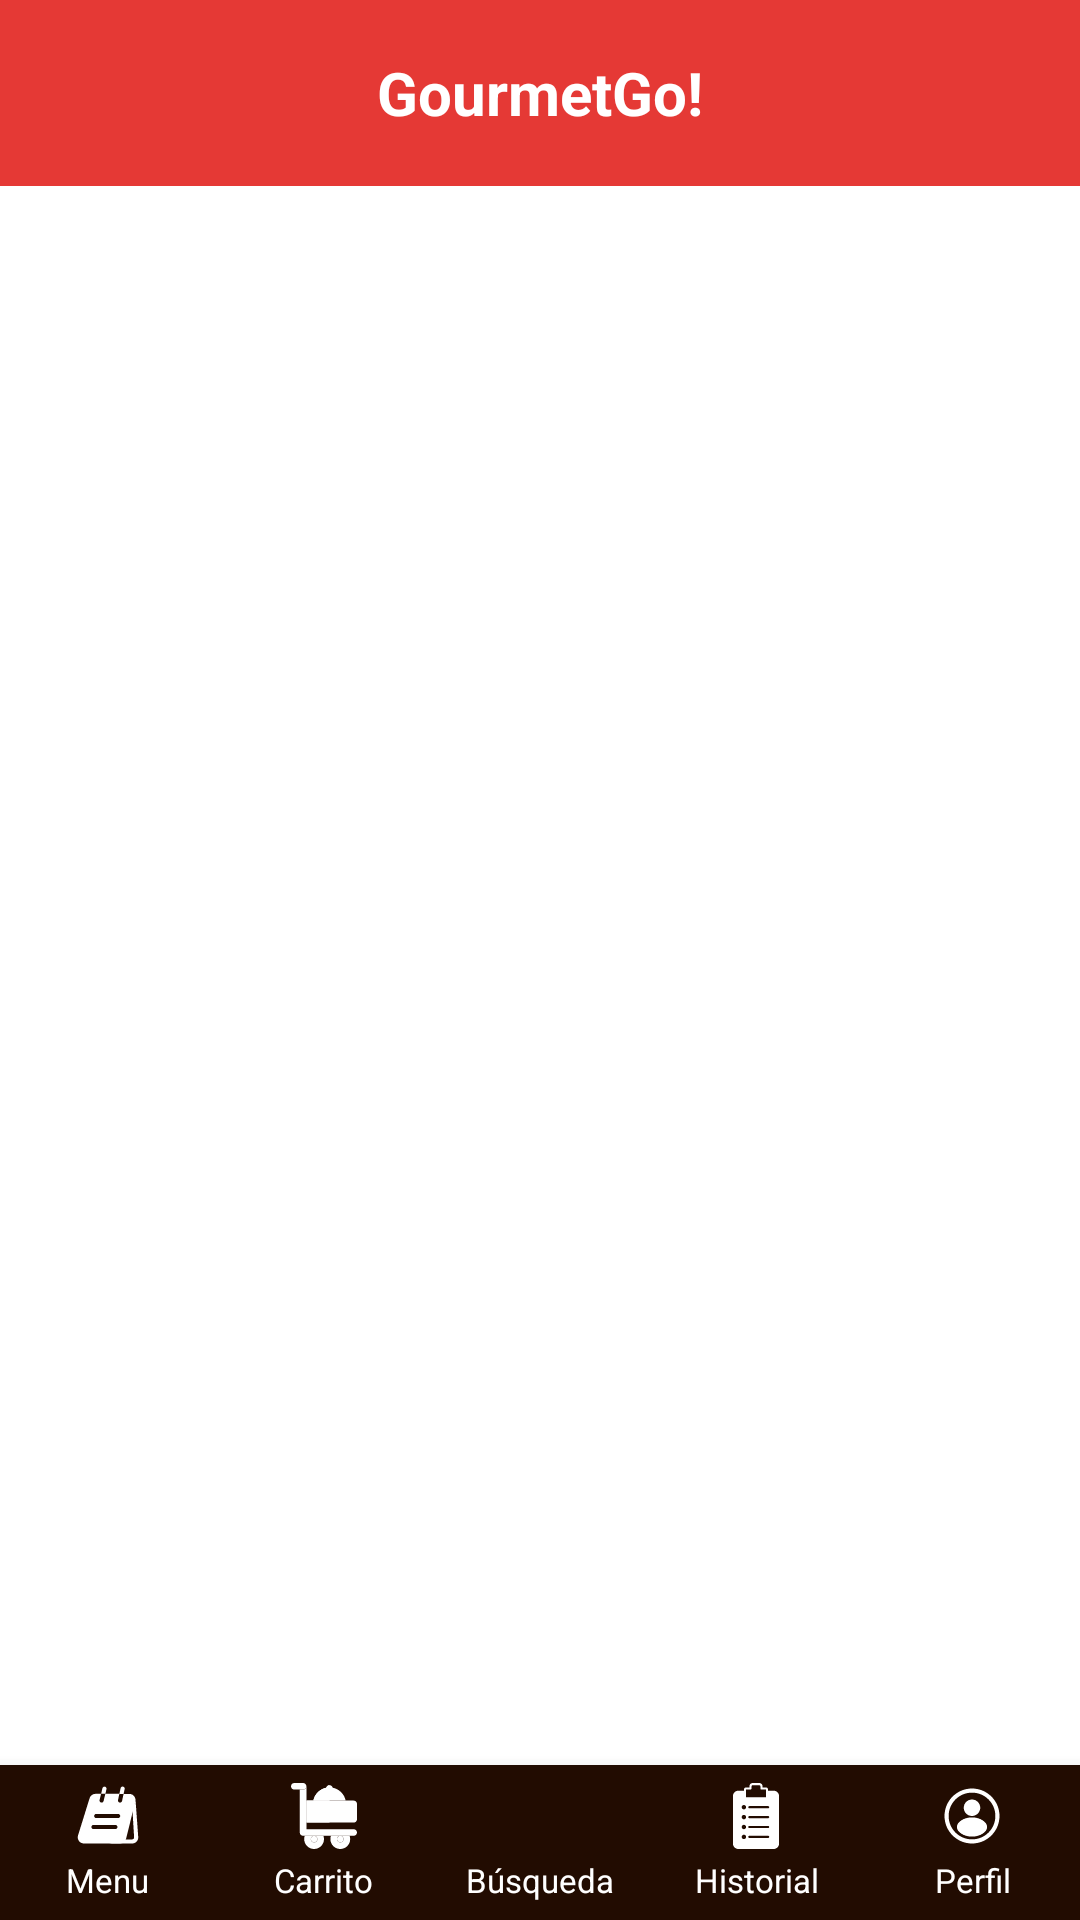

Android layout source for this screen:
<!-- AndroidManifest.xml: application theme Theme.ProjectMobileApplicacion -->
<!-- res/layout/activity_main.xml -->
<?xml version="1.0" encoding="utf-8"?>
<androidx.constraintlayout.widget.ConstraintLayout
    xmlns:android="http://schemas.android.com/apk/res/android"
    xmlns:app="http://schemas.android.com/apk/res-auto"
    xmlns:tools="http://schemas.android.com/tools"
    android:id="@+id/main"
    android:layout_width="match_parent"
    android:layout_height="match_parent"
    tools:context=".MainActivity">

    <include
        android:id="@+id/topBar"
        layout="@layout/navigation_bar_top"
        android:layout_width="match_parent"
        android:layout_height="wrap_content"
        app:layout_constraintTop_toTopOf="parent"
        app:layout_constraintStart_toStartOf="parent"
        app:layout_constraintEnd_toEndOf="parent"/>

    <androidx.fragment.app.FragmentContainerView
        android:id="@+id/fragmentContainer"
        android:layout_width="match_parent"
        android:layout_height="0dp"
        app:layout_constraintTop_toBottomOf="@id/topBar"
        app:layout_constraintBottom_toTopOf="@id/bottomBar"
        app:layout_constraintStart_toStartOf="parent"
        app:layout_constraintEnd_toEndOf="parent"/>

    <include
        android:id="@+id/bottomBar"
        layout="@layout/navigation_bar_bottom"
        android:layout_width="match_parent"
        android:layout_height="wrap_content"
        app:layout_constraintBottom_toBottomOf="parent"
        app:layout_constraintStart_toStartOf="parent"
        app:layout_constraintEnd_toEndOf="parent" />

</androidx.constraintlayout.widget.ConstraintLayout>
<!-- res/layout/navigation_bar_top.xml (included above) -->
<?xml version="1.0" encoding="utf-8"?>
<LinearLayout
    xmlns:android="http://schemas.android.com/apk/res/android"
    xmlns:app="http://schemas.android.com/apk/res-auto"
    xmlns:tools="http://schemas.android.com/tools"
    android:id="@+id/navigation_bar_top"
    android:layout_width="match_parent"
    android:layout_height="70dp"
    android:background="?attr/colorPrimary"
    android:gravity="center_vertical"
    android:orientation="horizontal"
    android:padding="16dp">

    <com.google.android.material.textfield.TextInputLayout
        android:id="@+id/tilSearch"
        style="@style/Widget.MaterialComponents.TextInputLayout.OutlinedBox"
        android:layout_width="match_parent"
        android:layout_height="50dp"
        android:hint="@string/search"
        android:visibility="gone"
        android:enabled="false"
        app:startIconDrawable="@drawable/ic_search"
        app:boxStrokeColor="@color/white"
        app:hintTextColor="@color/white"
        app:boxCornerRadiusTopStart="20dp"
        app:boxCornerRadiusTopEnd="20dp"
        app:boxCornerRadiusBottomStart="20dp"
        app:boxCornerRadiusBottomEnd="20dp">

        <com.google.android.material.textfield.TextInputEditText
            android:id="@+id/etSearch"
            android:layout_width="match_parent"
            android:layout_height="wrap_content"
            android:padding="0dp"
            android:inputType="text"
            android:textSize="16sp"
            android:textColor="@color/white"
            android:digits="@string/validation_name"
            android:visibility="gone"
            android:enabled="false"
            android:maxLength="50"/>
    </com.google.android.material.textfield.TextInputLayout>

    <ImageView
        android:id="@+id/btnLeftBarTop"
        android:layout_width="30dp"
        android:layout_height="30dp"
        android:layout_marginEnd="15dp"
        android:clickable="false"
        android:focusable="false"
        android:visibility="invisible"
        android:src="@drawable/logo"
        tools:ignore="ContentDescription"
        app:tint="@color/white"/>

    <TextView
        android:id="@+id/nameBarTop"
        android:layout_width="0dp"
        android:layout_height="wrap_content"
        android:layout_weight="1"
        android:text="@string/app_name"
        android:textSize="20sp"
        android:textStyle="bold"
        android:textColor="@color/white"
        android:gravity="center"/>

    <ImageView
        android:id="@+id/btnRightBarTop"
        android:layout_width="30dp"
        android:layout_height="30dp"
        android:layout_marginStart="15dp"
        android:clickable="false"
        android:focusable="false"
        android:visibility="invisible"
        android:src="@drawable/ic_user"
        app:tint="@color/white"
        tools:ignore="ContentDescription"/>

</LinearLayout>
<!-- res/layout/navigation_bar_bottom.xml (included above) -->
<?xml version="1.0" encoding="utf-8"?>
<LinearLayout
    xmlns:android="http://schemas.android.com/apk/res/android"
    xmlns:app="http://schemas.android.com/apk/res-auto"
    xmlns:tools="http://schemas.android.com/tools"
    android:id="@+id/navigation_bar_bottom"
    android:layout_width="match_parent"
    android:layout_height="60dp"
    android:orientation="horizontal"
    android:background="@color/darkBrown"
    android:paddingVertical="6dp"
    android:elevation="8dp"
    android:gravity="center">

    
    <LinearLayout
        android:id="@+id/item_home"
        android:layout_width="0dp"
        android:layout_height="match_parent"
        android:layout_weight="1"
        android:orientation="vertical"
        android:gravity="center"
        android:onClick="onMenuClick">

        <ImageView
            android:id="@+id/img_home"
            android:layout_width="22dp"
            android:layout_height="22dp"
            app:srcCompat="@drawable/ic_menu"
            app:tint="@color/white"/>

        <TextView
            android:id="@+id/text_home"
            android:layout_width="wrap_content"
            android:layout_height="wrap_content"
            android:layout_marginTop="3dp"
            android:text="@string/menu"
            android:textAlignment="center"
            android:textColor="@color/white"
            android:textSize="11sp" />
    </LinearLayout>

    
    <LinearLayout
        android:id="@+id/item_cart"
        android:layout_width="0dp"
        android:layout_height="match_parent"
        android:layout_weight="1"
        android:orientation="vertical"
        android:gravity="center"
        android:onClick="onCartClick">

        <ImageView
            android:layout_width="22dp"
            android:layout_height="22dp"
            app:srcCompat="@drawable/ic_cart"
            app:tint="@color/white"/>

        <TextView
            android:layout_width="wrap_content"
            android:layout_height="wrap_content"
            android:layout_marginTop="3dp"
            android:text="@string/Cart"
            android:textAlignment="center"
            android:textColor="@color/white"
            android:textSize="11sp" />
    </LinearLayout>

    
    <LinearLayout
        android:id="@+id/item_search"
        android:layout_width="0dp"
        android:layout_height="match_parent"
        android:layout_weight="1"
        android:orientation="vertical"
        android:gravity="center"
        android:onClick="onSearchClick">

        <ImageView
            android:layout_width="22dp"
            android:layout_height="22dp"
            app:srcCompat="@drawable/ic_search"
            app:tint="@color/white"/>

        <TextView
            android:layout_width="wrap_content"
            android:layout_height="wrap_content"
            android:layout_marginTop="3dp"
            android:text="@string/search"
            android:textAlignment="center"
            android:textColor="@color/white"
            android:textSize="11sp" />
    </LinearLayout>

    
    <LinearLayout
        android:id="@+id/item_history"
        android:layout_width="0dp"
        android:layout_height="match_parent"
        android:layout_weight="1"
        android:orientation="vertical"
        android:gravity="center"
        android:onClick="onHistoryClick">

        <ImageView
            android:layout_width="22dp"
            android:layout_height="22dp"
            app:srcCompat="@drawable/ic_clipboard"
            app:tint="@color/white"/>

        <TextView
            android:layout_width="wrap_content"
            android:layout_height="wrap_content"
            android:layout_marginTop="3dp"
            android:text="@string/history"
            android:textAlignment="center"
            android:textColor="@color/white"
            android:textSize="11sp" />
    </LinearLayout>

    
    <LinearLayout

        android:layout_width="0dp"
        android:layout_height="match_parent"
        android:layout_weight="1"
        android:orientation="vertical"
        android:gravity="center"
        android:onClick="onProfileClick">

        <ImageView
            android:id="@+id/img_user_profile"
            android:layout_width="22dp"
            android:layout_height="22dp"
            android:clickable="true"
            android:focusable="true"
            app:srcCompat="@drawable/ic_user"/>

        <TextView
            android:id="@+id/text_user_profile"
            android:layout_width="wrap_content"
            android:layout_height="wrap_content"
            android:layout_marginTop="3dp"
            android:text="@string/Profile"
            android:textAlignment="center"
            android:textColor="@color/white"
            android:textSize="11sp" />
    </LinearLayout>

</LinearLayout>
<!-- resources referenced by this layout -->
<resources>
  <color name="darkBrown">#220C01</color>
  <color name="white">#FFFFFF</color>
  <!-- drawable ic_cart: vector/xml drawable (drawable, 2751 chars, omitted) -->
  <!-- drawable ic_menu (drawable) -->
  <vector xmlns:android="http://schemas.android.com/apk/res/android" android:height="25dp" android:viewportHeight="24" android:viewportWidth="24" android:width="25dp">
        
      <path android:fillColor="#292D32" android:pathData="M20.901,9.85L21.491,19.74C21.511,20.01 21.381,20.19 21.311,20.27C21.231,20.36 21.061,20.5 20.781,20.5H18.051L20.211,9.85H20.901ZM22.001,6L21.991,6.02C22.011,6.26 21.991,6.51 21.931,6.76L14.561,20.29C14.321,21.3 13.421,22 12.381,22H20.781C22.071,22 23.091,20.91 22.991,19.62L22.001,6Z"/>
        
      <path android:fillColor="#292D32" android:pathData="M11.45,2.241C11.55,1.841 11.3,1.431 10.9,1.331C10.5,1.241 10.09,1.481 9.99,1.881L9.49,3.951H11.03L11.45,2.241Z"/>
        
      <path android:fillColor="#292D32" android:pathData="M18.051,2.209C18.141,1.799 17.881,1.409 17.471,1.319C17.071,1.229 16.671,1.489 16.581,1.899L16.131,3.969H17.671L18.051,2.209Z"/>
        
      <path android:fillColor="#292D32" android:pathData="M21.82,5.331C21.49,4.531 20.71,3.961 19.75,3.961H17.67L17.11,6.551C17.03,6.901 16.72,7.141 16.38,7.141C16.33,7.141 16.27,7.141 16.22,7.121C15.82,7.031 15.56,6.631 15.64,6.231L16.13,3.951H11.03L10.4,6.551C10.32,6.891 10.01,7.121 9.67,7.121C9.61,7.121 9.55,7.111 9.49,7.101C9.09,7.001 8.84,6.601 8.94,6.191L9.48,3.941H7.45C6.47,3.941 5.6,4.581 5.31,5.521L1.1,19.071C0.66,20.521 1.73,22.001 3.24,22.001H16.38C17.42,22.001 18.32,21.301 18.56,20.291L21.93,6.761C21.99,6.511 22.01,6.261 21.99,6.021C21.97,5.781 21.92,5.541 21.82,5.331ZM14.7,16.751H6.7C6.29,16.751 5.95,16.411 5.95,16.001C5.95,15.591 6.29,15.251 6.7,15.251H14.7C15.11,15.251 15.45,15.591 15.45,16.001C15.45,16.411 15.11,16.751 14.7,16.751ZM15.7,12.751H7.7C7.29,12.751 6.95,12.411 6.95,12.001C6.95,11.591 7.29,11.251 7.7,11.251H15.7C16.11,11.251 16.45,11.591 16.45,12.001C16.45,12.411 16.11,12.751 15.7,12.751Z"/>
      
  </vector>
  <!-- drawable ic_user (drawable) -->
  <vector xmlns:android="http://schemas.android.com/apk/res/android" android:height="100dp" android:viewportHeight="24" android:viewportWidth="24" android:width="100dp">
        
      <path android:fillColor="@color/white" android:pathData="M12,2C6.477,2 2,6.477 2,12s4.477,10 10,10 10,-4.477 10,-10S17.523,2 12,2zM12,20.5c-4.694,0 -8.5,-3.806 -8.5,-8.5S7.306,3.5 12,3.5s8.5,3.806 8.5,8.5 -3.806,8.5 -8.5,8.5zM12,12.5c-3.038,0 -5.5,1.728 -5.5,3.5s2.462,3.5 5.5,3.5 5.5,-1.728 5.5,-3.5 -2.462,-3.5 -5.5,-3.5zM12,12c1.657,0 3,-1.343 3,-3s-1.343,-3 -3,-3 -3,1.343 -3,3 1.343,3 3,3z"/>
      
  </vector>
  <!-- drawable logo: vector/xml drawable (drawable, 3796 chars, omitted) -->
  <string name="Cart">Carrito</string>
  <string name="Profile">Perfil</string>
  <string name="app_name">GourmetGo!</string>
  <string name="history">Historial</string>
  <string name="menu">Menu</string>
  <string name="search">Búsqueda</string>
  <string name="validation_name">"abcdefghijklmnopqrstuvwxyzABCDEFGHIJKLMNOPQRSTUVWXYZáéíóúÁÉÍÓÚñÑüÜ "</string>
  <style name="Theme.ProjectMobileApplicacion" parent="Base.Theme.ProjectMobileApplicacion" />
  <style name="Base.Theme.ProjectMobileApplicacion" parent="Theme.Material3.Light.NoActionBar">
  
          
          <item name="colorPrimary">@color/red_primary</item>
          <item name="colorSecondary">@color/red_secondary</item>
  
          
          <item name="android:windowBackground">@color/white_base</item>
  
          
          <item name="colorSurface">@color/white_base</item>
  
          
          <item name="colorOnSurfaceVariant">@color/light_gray</item>
          <item name="colorOnSurface">@color/black_text</item>
      </style>
  <color name="red_primary">#E53935</color>
  <color name="red_secondary">#EF5350</color>
  <color name="white_base">#FFFFFF</color>
  <color name="light_gray">#D7D7D7</color>
  <color name="black_text">#212121</color>
</resources>
